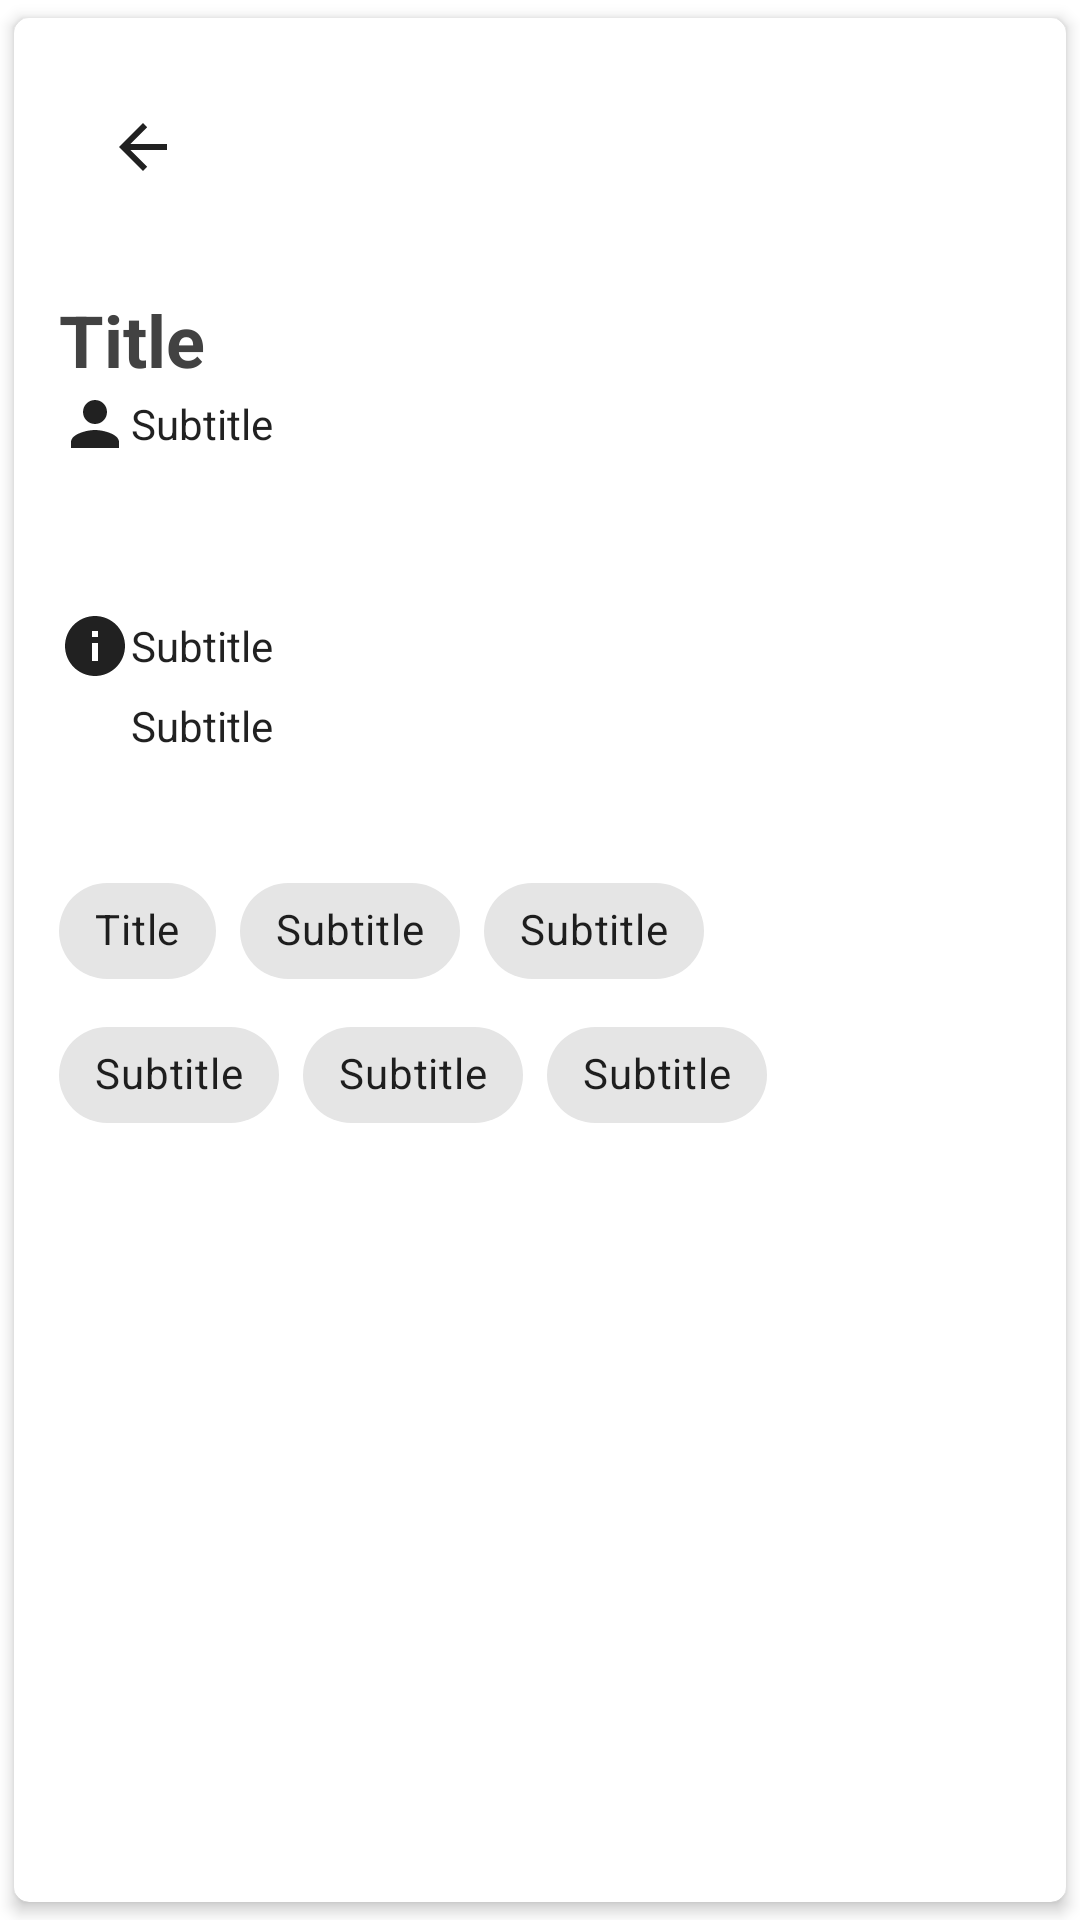

The Android layout XML behind this screen, and the referenced resources:
<!-- AndroidManifest.xml: application theme AppTheme -->
<!-- res/layout/fragment_dialog_information.xml -->
<?xml version="1.0" encoding="utf-8"?>
<androidx.cardview.widget.CardView
    xmlns:android="http://schemas.android.com/apk/res/android"
    xmlns:app="http://schemas.android.com/apk/res-auto"
    android:layout_width="wrap_content"
    android:layout_height="wrap_content"
    app:cardBackgroundColor="@android:color/white"
    app:cardCornerRadius="5dp"
    app:cardElevation="3dp"
    app:cardUseCompatPadding="true">
    <LinearLayout
        android:orientation="vertical"
        android:padding="15dp"
        android:layout_width="300dp"
        android:layout_height="wrap_content">
        <LinearLayout
            android:orientation="horizontal"
            android:layout_width="match_parent"
            android:layout_height="?attr/actionBarSize">
            <ImageButton
                android:id="@+id/bt_close"
                android:background="?attr/selectableItemBackgroundBorderless"
                android:layout_width="?attr/actionBarSize"
                android:layout_height="?attr/actionBarSize"
                android:tint="?android:attr/textColorPrimary"
                app:srcCompat="?homeAsUpIndicator"/>
            <View android:layout_width="0dp" android:layout_height="0dp" android:layout_weight="1"/>
        </LinearLayout>
        <TextView
            android:id="@+id/textTitle"
            android:textAppearance="@style/TextAppearance.AppCompat.Headline"
            android:textStyle="bold"
            android:textColor="#424242"
            android:layout_width="wrap_content"
            android:layout_height="wrap_content"
            android:paddingTop="20dp"
            android:text="@string/placeholder_title"/>
        <LinearLayout
            android:orientation="vertical"
            android:paddingEnd="24dp"
            android:paddingBottom="24dp"
            android:layout_width="match_parent"
            android:layout_height="wrap_content">
            <LinearLayout
                android:layout_width="match_parent"
                android:layout_height="match_parent"
                android:orientation="horizontal">
                <ImageView
                    android:layout_width="wrap_content"
                    android:layout_height="wrap_content"
                    android:src="@drawable/ic_baseline_person_24"/>
                <TextView
                    android:id="@+id/textAuthor"
                    android:layout_width="match_parent"
                    android:layout_height="match_parent"
                    android:gravity="center_vertical"
                    android:text="@string/placeholder_subtitle"
                    android:textAppearance="@style/TextAppearance.AppCompat.Body1"/>
            </LinearLayout>
            <LinearLayout
                android:layout_width="match_parent"
                android:layout_height="match_parent"
                android:layout_marginTop="50dp"
                android:orientation="horizontal">
                <ImageView
                    android:id="@+id/imageType"
                    android:layout_width="wrap_content"
                    android:layout_height="wrap_content"
                    android:src="@drawable/ic_baseline_info_24"
                    app:tint="?android:attr/textColorPrimary"/>
                <TextView
                    android:id="@+id/textMime"
                    android:layout_width="match_parent"
                    android:layout_height="match_parent"
                    android:gravity="center_vertical"
                    android:text="@string/placeholder_subtitle"
                    android:textAppearance="@style/TextAppearance.AppCompat.Body1"/>
            </LinearLayout>
            <TextView
                android:id="@+id/textDescription"
                android:textAppearance="@style/TextAppearance.AppCompat.Body1"
                android:layout_width="wrap_content"
                android:layout_height="wrap_content"
                android:layout_marginTop="5dp"
                android:layout_marginStart="24dp"
                android:text="@string/placeholder_subtitle"/>
            <com.google.android.material.chip.ChipGroup
                android:orientation="vertical"
                android:layout_width="match_parent"
                android:layout_height="wrap_content"
                android:layout_marginTop="35dp">
                <com.google.android.material.chip.Chip
                    android:layout_width="wrap_content"
                    android:layout_height="wrap_content"
                    android:text="@string/placeholder_title"/>
                <com.google.android.material.chip.Chip
                    android:layout_width="wrap_content"
                    android:layout_height="wrap_content"
                    android:text="@string/placeholder_subtitle"/>
                <com.google.android.material.chip.Chip
                    android:layout_width="wrap_content"
                    android:layout_height="wrap_content"
                    android:text="@string/placeholder_subtitle"/>
                <com.google.android.material.chip.Chip
                    android:layout_width="wrap_content"
                    android:layout_height="wrap_content"
                    android:text="@string/placeholder_subtitle"/>
                <com.google.android.material.chip.Chip
                    android:layout_width="wrap_content"
                    android:layout_height="wrap_content"
                    android:text="@string/placeholder_subtitle"/>
                <com.google.android.material.chip.Chip
                    android:layout_width="wrap_content"
                    android:layout_height="wrap_content"
                    android:text="@string/placeholder_subtitle"/>
            </com.google.android.material.chip.ChipGroup>
        </LinearLayout>
    </LinearLayout>
</androidx.cardview.widget.CardView>
<!-- resources referenced by this layout -->
<resources>
  <!-- drawable ic_baseline_info_24 (drawable) -->
  <vector xmlns:android="http://schemas.android.com/apk/res/android"
      android:width="24dp" android:height="24dp"
      android:viewportWidth="24" android:viewportHeight="24">
    <path
        android:fillColor="#fff"
        android:pathData="M12,2C6.48,2 2,6.48 2,12s4.48,10 10,10 10,-4.48 10,-10S17.52,2 12,2zM13,17h-2v-6h2v6zM13,9h-2L11,7h2v2z"/>
  </vector>
  <!-- drawable ic_baseline_person_24 (drawable) -->
  <vector xmlns:android="http://schemas.android.com/apk/res/android"
      android:width="24dp" android:height="24dp"
      android:viewportWidth="24" android:viewportHeight="24">
    <path
        android:fillColor="?android:attr/textColorPrimary"
        android:pathData="M12,12c2.21,0 4,-1.79 4,-4s-1.79,-4 -4,-4 -4,1.79 -4,4 1.79,4 4,4zM12,14c-2.67,0 -8,1.34 -8,4v2h16v-2c0,-2.66 -5.33,-4 -8,-4z"/>
  </vector>
  <string name="placeholder_subtitle">Subtitle</string>
  <string name="placeholder_title">Title</string>
  <style name="AppTheme" parent="Theme.MaterialComponents.DayNight.NoActionBar">
          <item name="android:activityOpenEnterAnimation">@anim/activity_open_enter</item>
          <item name="android:activityOpenExitAnimation">@anim/activity_open_exit</item>
          <item name="android:activityCloseEnterAnimation">@anim/activity_close_enter</item>
          <item name="android:activityCloseExitAnimation">@anim/activity_close_exit</item>
  
          <item name="colorPrimary">@color/colorPrimary</item>
          <item name="colorPrimaryDark">@color/colorPrimaryDark</item>
          <item name="colorSecondary">@color/colorPrimaryFriendly</item>
          <item name="colorAccent">@color/colorAccent</item>
  
          <item name="colorOnPrimary">@color/colorOnPrimary</item>
          <item name="colorOnSecondary">@color/colorOnPrimary</item>
          <item name="colorOnSurface">@color/colorOnSurface</item>
      </style>
  <color name="colorPrimary">#6200EE</color>
  <color name="colorPrimaryDark">#3700B3</color>
  <color name="colorPrimaryFriendly">@color/colorPrimary</color>
  <color name="colorAccent">#03DAC5</color>
  <color name="colorOnPrimary">#FAFAFA</color>
  <color name="colorOnSurface">#000000</color>
</resources>
